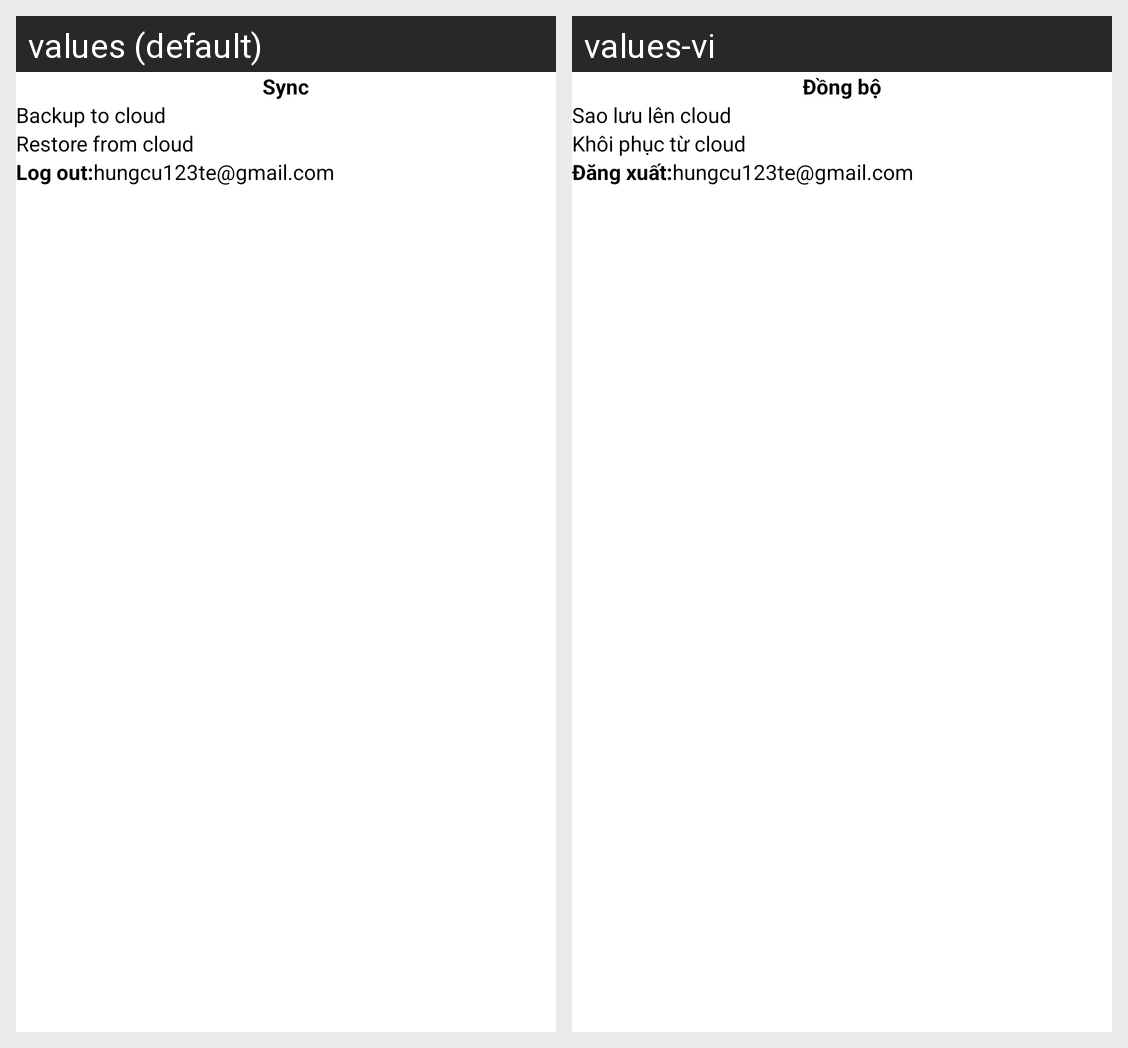

Strings drawn on this Android screen and how each of the app's shown locales translates them:
Android screen res/layout/custom_dialog_sync.xml rendered under 2 locales, left to right: values (default), values-vi. Device: Nexus 5 (rendered at 1080×1920; each locale shown at half size, 540×960, under a caption strip naming it); theme Theme.MyPlanner.
Strings drawn on this screen, with the default value and each locale's value (text and hints the layout hard-codes, and strings that could not be matched under every locale, appear in the picture but are not listed):

sync_data
  values: Sync
  values-vi: Đồng bộ

backup_to_cloud
  values: Backup to cloud
  values-vi: Sao lưu lên cloud

restore_from_cloud
  values: Restore from cloud
  values-vi: Khôi phục từ cloud

log_out
  values: Log out:
  values-vi: Đăng xuất:
